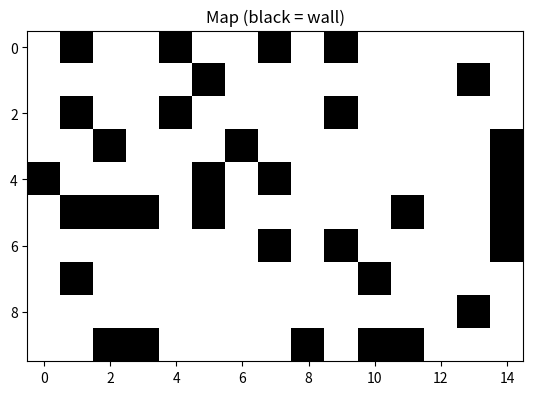
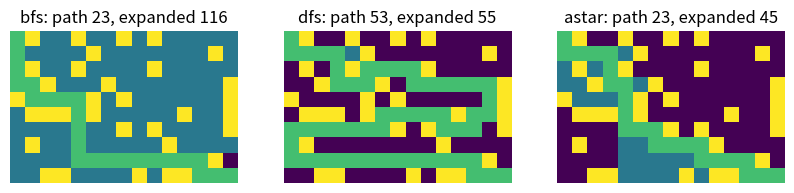
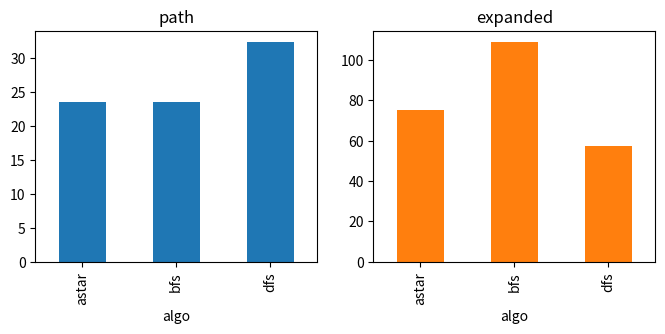

The matplotlib source for these figures, in order: (Note: this script raises an exception after producing the figures.)
import numpy as np
import pandas as pd
import matplotlib.pyplot as plt
import heapq
from collections import deque

ROWS, COLS = 10, 15          # map size
WALL_PROB = 0.25             # chance that a cell is a wall
SEED = 3                # makes the random map repeatable
START = (0, 0)               # (row, column)
GOAL = (ROWS - 1, COLS - 1)
MOVES = [(-1, 0), (1, 0), (0, -1), (0, 1)]   # up, down, left, right

rng = np.random.default_rng(SEED)
grid = (rng.random((ROWS, COLS)) < WALL_PROB).astype(int)   # 1 = wall
grid[START] = 0
grid[GOAL] = 0

plt.imshow(grid, cmap="Greys")
plt.title("Map (black = wall)")
plt.show()

def blind_search(grid, start, goal, mode):
    frontier = deque([start])
    came_from = {start: None}           # cell -> previous cell
    expanded = []                       # cells in the order we open them
    while frontier:
        if mode == "bfs":
            cell = frontier.popleft()   # oldest first (queue)
        else:
            cell = frontier.pop()       # newest first (stack)
        expanded.append(cell)
        if cell == goal:
            break
        for dr, dc in MOVES:
            nxt = (cell[0] + dr, cell[1] + dc)
            inside = 0 <= nxt[0] < ROWS and 0 <= nxt[1] < COLS
            if inside and grid[nxt] == 0 and nxt not in came_from:
                came_from[nxt] = cell
                frontier.append(nxt)
    if goal not in came_from:
        return None, expanded           # no path
    path = []
    cell = goal
    while cell is not None:
        path.append(cell)
        cell = came_from[cell]
    return path[::-1], expanded

def manhattan(a, b):
    return abs(a[0] - b[0]) + abs(a[1] - b[1])

def astar(grid, start, goal):
    heap = [(manhattan(start, goal), 0, start)]   # (f, g, cell)
    came_from = {start: None}
    best_g = {start: 0}                           # cheapest known cost to reach a cell
    expanded = []
    closed = set()
    while heap:
        f, g, cell = heapq.heappop(heap)          # smallest f first
        if cell in closed:
            continue
        closed.add(cell)
        expanded.append(cell)
        if cell == goal:
            break
        for dr, dc in MOVES:
            nxt = (cell[0] + dr, cell[1] + dc)
            inside = 0 <= nxt[0] < ROWS and 0 <= nxt[1] < COLS
            if inside and grid[nxt] == 0:
                new_g = g + 1
                if nxt not in best_g or new_g < best_g[nxt]:
                    best_g[nxt] = new_g
                    came_from[nxt] = cell
                    heapq.heappush(heap, (new_g + manhattan(nxt, goal), new_g, nxt))
    if goal not in came_from:
        return None, expanded
    path = []
    cell = goal
    while cell is not None:
        path.append(cell)
        cell = came_from[cell]
    return path[::-1], expanded

results = {}
for name in ["bfs", "dfs", "astar"]:
    if name == "astar":
        path, expanded = astar(grid, START, GOAL)
    else:
        path, expanded = blind_search(grid, START, GOAL, name)
    results[name] = (path, expanded)
    print(f"{name:6s} path length = {len(path) - 1:3d}   expanded cells = {len(expanded):3d}")

fig, axes = plt.subplots(1, 3, figsize=(10, 3))
for ax, name in zip(axes, ["bfs", "dfs", "astar"]):
    path, expanded = results[name]
    picture = grid.astype(float)               # 0 free, 1 wall
    for cell in expanded:
        picture[cell] = 0.4                    # expanded cells
    for cell in path:
        picture[cell] = 0.7                    # final path
    ax.imshow(picture, cmap="viridis")
    ax.set_title(f"{name}: path {len(path) - 1}, expanded {len(expanded)}")
    ax.axis("off")
plt.show()

rows = []
for seed in range(100):
    rng = np.random.default_rng(seed)
    g = (rng.random((ROWS, COLS)) < WALL_PROB).astype(int)
    g[START] = 0
    g[GOAL] = 0
    for name in ["bfs", "dfs", "astar"]:
        if name == "astar":
            path, expanded = astar(g, START, GOAL)
        else:
            path, expanded = blind_search(g, START, GOAL, name)
        if path is not None:                      # skip maps with no path
            rows.append({"algo": name, "path": len(path) - 1, "expanded": len(expanded)})

df = pd.DataFrame(rows)
summary = df.groupby("algo")[["path", "expanded"]].mean().round(1)
print(summary)
print("solvable maps:", len(df) // 3)

summary.plot(kind="bar", subplots=True, layout=(1, 2), figsize=(8, 3), legend=False)
plt.show()

from matplotlib.animation import FuncAnimation
from matplotlib.colors import ListedColormap
from IPython.display import HTML

colors = ListedColormap(["white", "#1f2937", "#93c5fd", "#f59e0b"])   # free, wall, expanded, path
names = ["bfs", "dfs", "astar"]
fig, axes = plt.subplots(1, 3, figsize=(9, 3), dpi=60)

def draw(t):
    for ax, name in zip(axes, names):
        path, expanded = results[name]
        picture = grid.copy()                      # 0 free, 1 wall
        for cell in expanded[:t]:
            picture[cell] = 2
        if t >= len(expanded):
            for cell in path:
                picture[cell] = 3
        ax.clear()
        ax.imshow(picture, cmap=colors, vmin=0, vmax=3)
        ax.set_title(f"{name}: {min(t, len(expanded))} expanded", fontsize=9)
        ax.axis("off")

frames = max(len(results[n][1]) for n in names) + 10
anim = FuncAnimation(fig, draw, frames=frames, interval=80)
plt.close(fig)
HTML(anim.to_jshtml())
